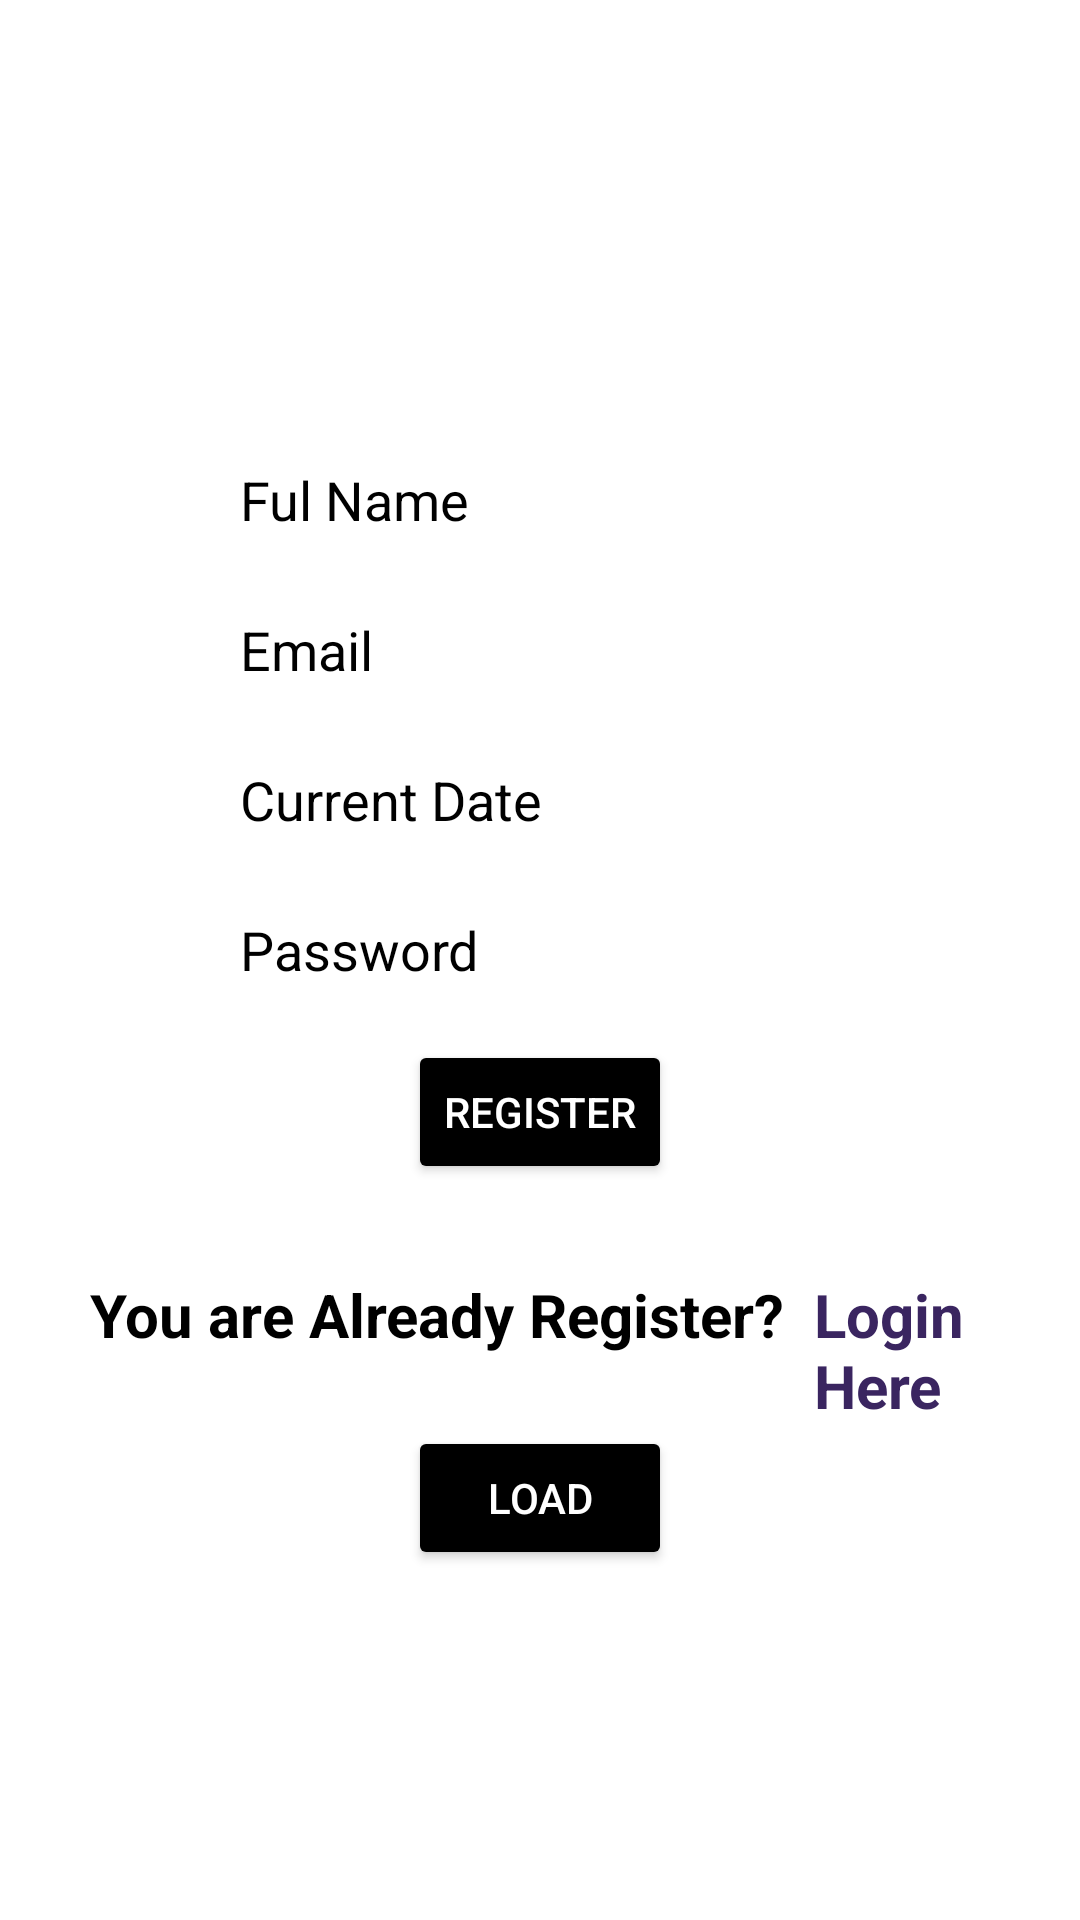

Reconstruct the res/layout file that produces this screen, plus the resources it refers to.
<!-- AndroidManifest.xml: application theme Theme.AllAccount -->
<!-- res/layout/activity_register.xml -->
<?xml version="1.0" encoding="utf-8"?>
<RelativeLayout xmlns:android="http://schemas.android.com/apk/res/android"
    xmlns:app="http://schemas.android.com/apk/res-auto"
    xmlns:tools="http://schemas.android.com/tools"
    android:layout_width="match_parent"
    android:layout_height="match_parent"
    tools:context=".Register"
    android:background="@color/white"
    >
    <LinearLayout
        android:layout_width="match_parent"
        android:layout_height="match_parent"
        android:layout_margin="30dp"
        android:orientation="vertical"
        android:gravity="center"
        >


        <LinearLayout
            android:layout_width="match_parent"
            android:layout_height="wrap_content"
            android:layout_margin="30dp"
            android:layout_gravity="center"
            android:orientation="vertical"
            >
            <EditText
                android:id="@+id/nameRegisterEditText_ID"
                android:layout_width="match_parent"
                android:layout_height="40dp"
                android:textColor="@color/black"
                android:hint="Ful Name"
                android:textColorHint="@color/black"
                android:inputType="textPersonName"
                android:background="@drawable/border"
                android:layout_marginBottom="10dp"
                android:paddingLeft="20dp"
                />
            <EditText
                android:id="@+id/emailRegisterEditText_ID"
                android:layout_width="match_parent"
                android:layout_height="40dp"
                android:textColor="@color/black"
                android:hint="Email"
                android:textColorHint="@color/black"
                android:inputType="textEmailAddress"
                android:background="@drawable/border"
                android:layout_marginBottom="10dp"
                android:paddingLeft="20dp"
                />
            <EditText
                android:id="@+id/dateRegisterEditText_ID"
                android:layout_width="match_parent"
                android:layout_height="40dp"
                android:textColor="@color/black"
                android:hint="Current Date"
                android:textColorHint="@color/black"
                android:inputType="datetime"
                android:background="@drawable/border"
                android:layout_marginBottom="10dp"
                android:paddingLeft="20dp"
                android:focusable="false"
                />
            <EditText
                android:id="@+id/passwordRegisterEditText_ID"
                android:layout_width="match_parent"
                android:layout_height="40dp"
                android:textColor="@color/black"
                android:hint="Password"
                android:textColorHint="@color/black"
                android:inputType="numberPassword"
                android:background="@drawable/border"
                android:layout_marginBottom="10dp"
                android:paddingLeft="20dp"
                />
            <Button
                android:id="@+id/registerButton_ID"
                android:layout_width="wrap_content"
                android:layout_height="wrap_content"
                android:layout_gravity="center"
                android:text="Register"
                android:textColor="@color/white"
                android:backgroundTint="@color/black"
                />
        </LinearLayout>

        <LinearLayout
            android:layout_width="match_parent"
            android:layout_height="wrap_content">
            <TextView
                android:layout_width="wrap_content"
                android:layout_height="wrap_content"
                android:text="You are Already Register?"
                android:textColor="@color/black"
                android:textSize="20dp"
                android:textStyle="bold"
                />
            <TextView
                android:id="@+id/loginHere_ID"
                android:layout_width="wrap_content"
                android:layout_height="wrap_content"
                android:text="Login Here"
                android:textColor="#3A2560"
                android:textSize="20dp"
                android:textStyle="bold"
                android:layout_marginLeft="10dp"
                />
        </LinearLayout>
        <Button
            android:id="@+id/viewButton_ID"
            android:layout_width="wrap_content"
            android:layout_height="wrap_content"
            android:text="Load"
            android:backgroundTint="@color/black"
            android:textColor="@color/white"
            />

    </LinearLayout>
    <ProgressBar
        android:id="@+id/progressBarRegister_ID"
        android:visibility="gone"
        android:layout_width="wrap_content"
        android:layout_height="wrap_content"
        android:layout_centerVertical="true"
        android:layout_centerHorizontal="true"
        />

</RelativeLayout>
<!-- resources referenced by this layout -->
<resources>
  <style name="Theme.AllAccount" parent="Base.Theme.AllAccount" />
  <style name="Base.Theme.AllAccount" parent="Theme.Material3.DayNight.NoActionBar">
          
          
      </style>
  <!-- not gathered from this repository: default colours our renderer supplied (Android Studio template values) -->
  <color name="black">#FF000000</color>
  <color name="white">#FFFFFFFF</color>
</resources>
